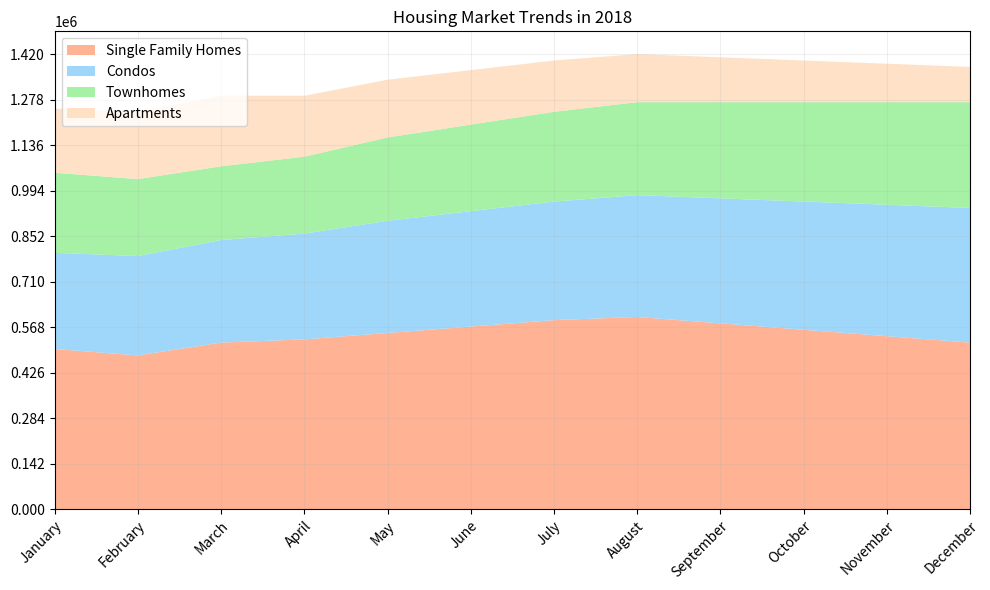

The matplotlib source for this figure: (Note: this script raises an exception after producing the figure.)

# Import necessary modules
import matplotlib.pyplot as plt
import numpy as np
import pandas as pd

# Create dictionary with data
data = {"2018": ["January", "February", "March", "April", "May", "June", "July", "August",
                 "September", "October", "November", "December"],
        "Single Family Homes ($)": [500000, 480000, 520000, 530000, 550000, 570000, 590000, 600000, 580000, 560000, 540000, 520000],
        "Condos ($)": [300000, 310000, 320000, 330000, 350000, 360000, 370000, 380000, 390000, 400000, 410000, 420000],
        "Townhomes ($)": [250000, 240000, 230000, 240000, 260000, 270000, 280000, 290000, 300000, 310000, 320000, 330000],
        "Apartments ($)": [200000, 210000, 220000, 190000, 180000, 170000, 160000, 150000, 140000, 130000, 120000, 110000]}

# Process data using pandas
df = pd.DataFrame(data)
df.iloc[:, 0] = df.iloc[:, 0].astype(str)

# Create figure and axes
fig, ax = plt.subplots(figsize=(10, 6))

# Plot area chart with stacked data
ax.stackplot(df.iloc[:, 0], df.iloc[:, 1], df.iloc[:, 2], df.iloc[:, 3], df.iloc[:, 4],
             labels=["Single Family Homes", "Condos", "Townhomes", "Apartments"],
             colors=["#FFA07A", "#87CEFA", "#90EE90", "#FFDAB9"],
             alpha=0.8)

# Set x and y axis ticks and labels
if np.random.random() < 0.7:
    ax.set_xticks(np.arange(len(df.iloc[:, 0])))
    ax.set_xticklabels(df.iloc[:, 0], rotation=45, ha="right", rotation_mode="anchor")
    ax.set_xlim(0, len(df.index) - 1)
    ax.set_yticks(np.linspace(0, np.ceil(df.iloc[:, 1:].sum(axis=1).max()), np.random.choice([3, 5, 7, 9, 11]), dtype=np.int32))

# Set background grid lines
ax.grid(alpha=0.2)

# Set title and legend
ax.set_title("Housing Market Trends in 2018")
ax.legend(loc="upper left")

# Automatically resize image
fig.tight_layout()

# Save figure
fig.savefig("output/final/area_chart/png/20231228-131755_50.png", bbox_inches="tight")

# Clear current image state
plt.clf()
